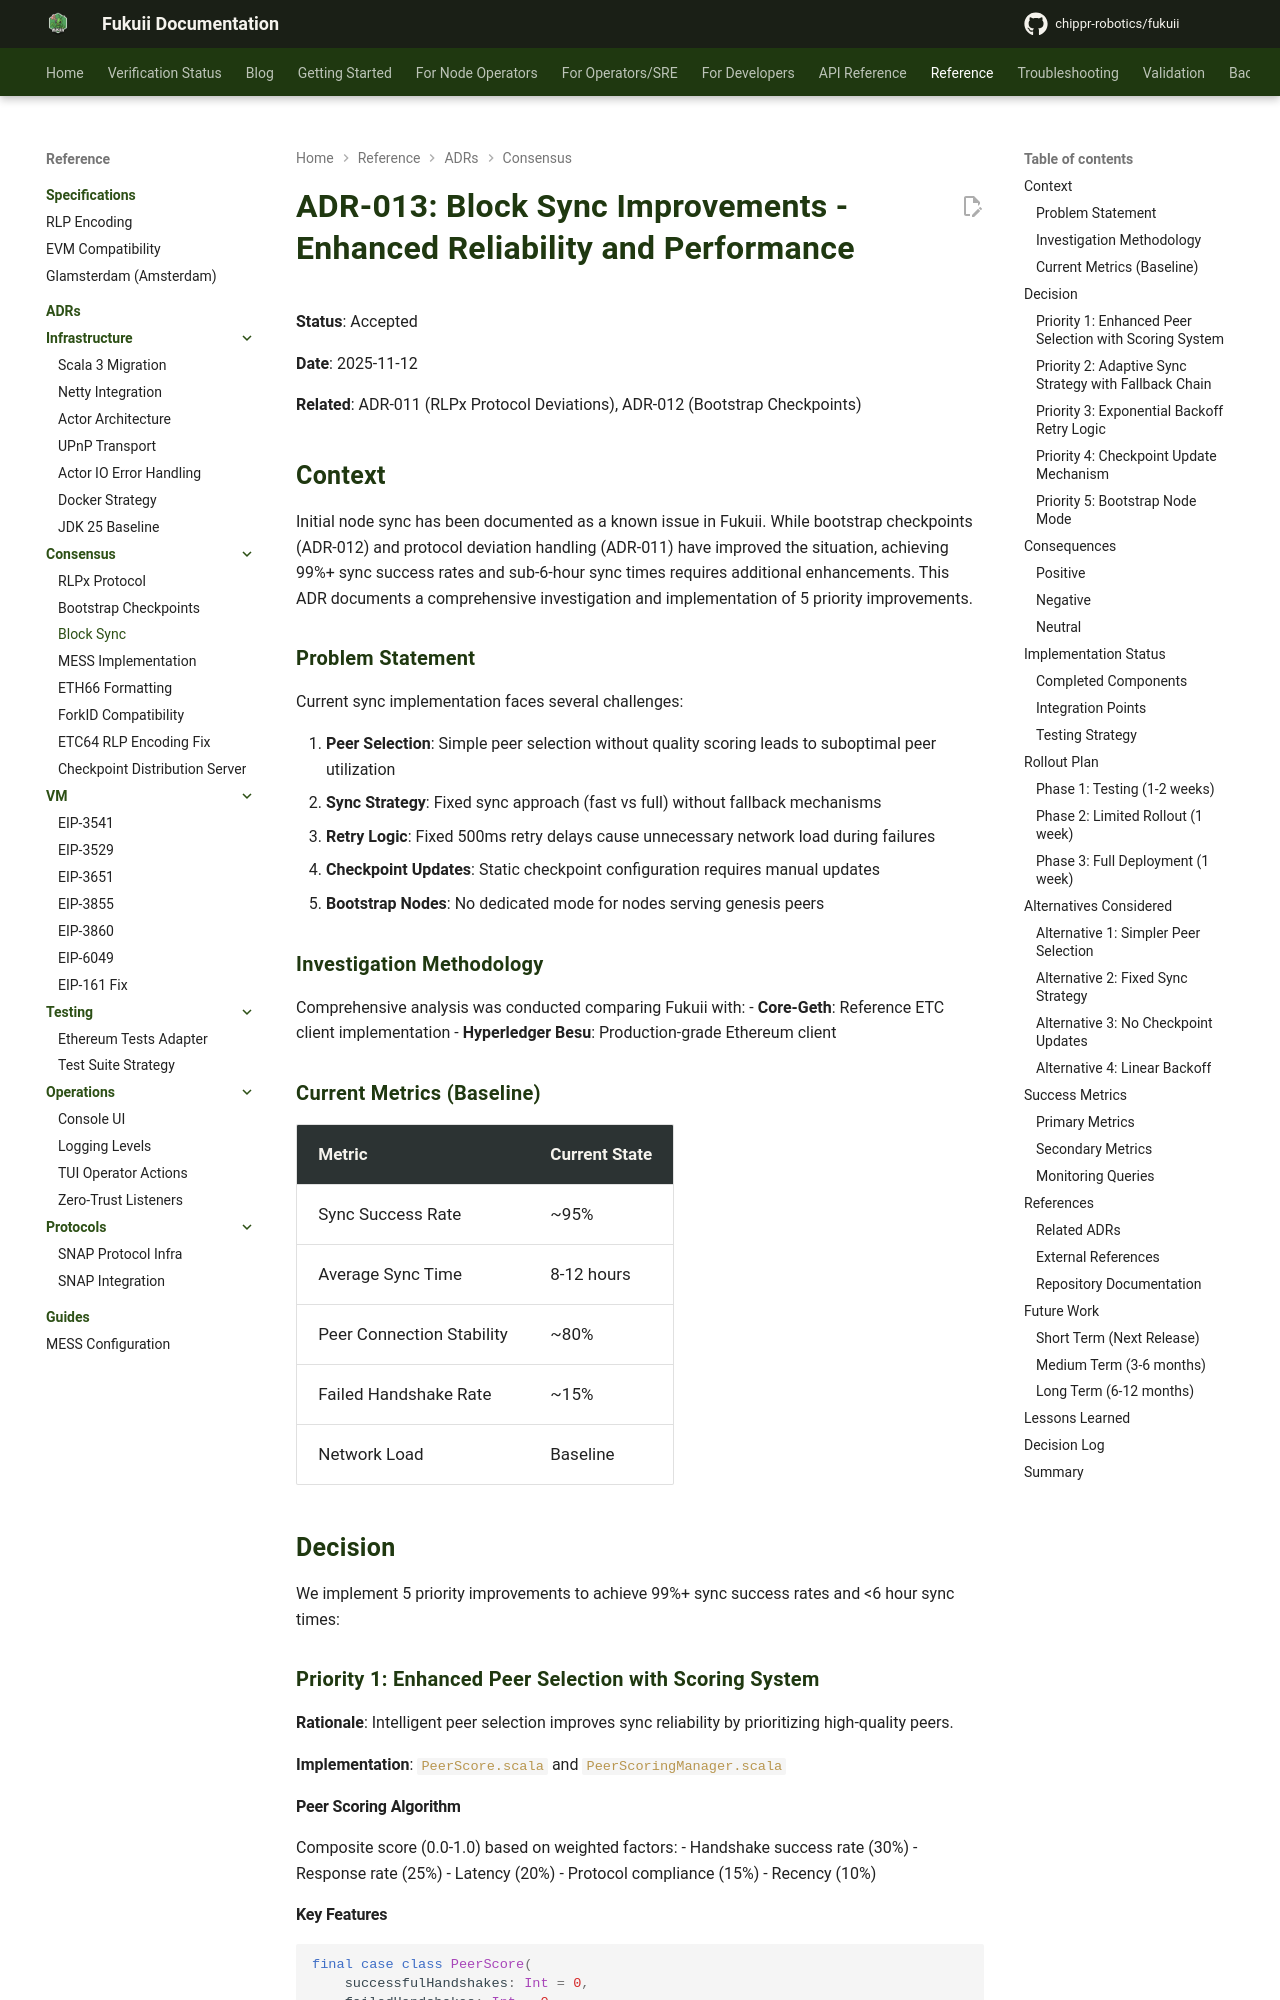

repository: chippr-robotics/fukuii · page: pr-preview/pr-2168/adr/consensus/CON-003-block-sync-improvements/index.html · generator: mkdocs

# ADR-013: Block Sync Improvements - Enhanced Reliability and Performance

**Status**: Accepted

**Date**: 2025-11-12

**Related**: ADR-011 (RLPx Protocol Deviations), ADR-012 (Bootstrap Checkpoints)

## Context

Initial node sync has been documented as a known issue in Fukuii. While bootstrap checkpoints (ADR-012) and protocol deviation handling (ADR-011) have improved the situation, achieving 99%+ sync success rates and sub-6-hour sync times requires additional enhancements. This ADR documents a comprehensive investigation and implementation of 5 priority improvements.

### Problem Statement

Current sync implementation faces several challenges:

1. **Peer Selection**: Simple peer selection without quality scoring leads to suboptimal peer utilization
2. **Sync Strategy**: Fixed sync approach (fast vs full) without fallback mechanisms
3. **Retry Logic**: Fixed 500ms retry delays cause unnecessary network load during failures
4. **Checkpoint Updates**: Static checkpoint configuration requires manual updates
5. **Bootstrap Nodes**: No dedicated mode for nodes serving genesis peers

### Investigation Methodology

Comprehensive analysis was conducted comparing Fukuii with:
- **Core-Geth**: Reference ETC client implementation
- **Hyperledger Besu**: Production-grade Ethereum client

### Current Metrics (Baseline)

| Metric | Current State |
|--------|---------------|
| Sync Success Rate | ~95% |
| Average Sync Time | 8-12 hours |
| Peer Connection Stability | ~80% |
| Failed Handshake Rate | ~15% |
| Network Load | Baseline |

## Decision

We implement 5 priority improvements to achieve 99%+ sync success rates and <6 hour sync times:

### Priority 1: Enhanced Peer Selection with Scoring System

**Rationale**: Intelligent peer selection improves sync reliability by prioritizing high-quality peers.

**Implementation**: `PeerScore.scala` and `PeerScoringManager.scala`

#### Peer Scoring Algorithm

Composite score (0.0-1.0) based on weighted factors:
- Handshake success rate (30%)
- Response rate (25%)
- Latency (20%)
- Protocol compliance (15%)
- Recency (10%)
